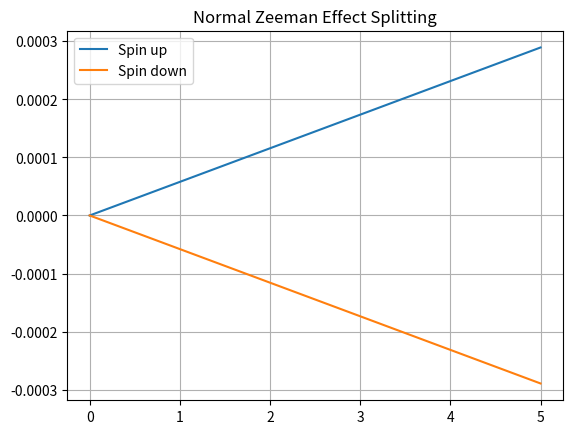

This chart was generated by the following Python code:
%matplotlib inline
import numpy as np
import matplotlib.pyplot as plt
B = np.linspace(0, 5, 100)
g = 2.0
mu_b = 5.788e-5 
plt.plot(B, g * mu_b * B * 0.5, label='Spin up')
plt.plot(B, -g * mu_b * B * 0.5, label='Spin down')
plt.title('Normal Zeeman Effect Splitting')
plt.legend()
plt.grid()
plt.show()
